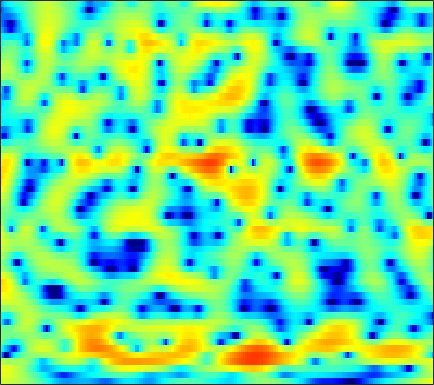

The file beside this chart, header and first rows:
3.2508, 3.2093, 3.13, 3.0181, 2.9239, 2.7508, 2.5536, 2.3815, 2.1241, 1.8361, 1.5133, 1.2443, 0.84664, 0.41294, 0.059448, -0.44748, -1.0062, -1.4276, -2.0433, -2.7322, -3.4743, -4.0405, -4.8371, -5.645
4.154, 4.083, 3.946, 3.759, 3.587, 3.315, 2.994, 2.723, 2.315, 1.857, 1.354, 0.9475, 0.3633, -0.2631, -0.7573, -1.454, -2.193, -2.773, -3.588, -4.45, -5.368, -6.096, -7.135, -8.277
4.66, 4.513, 4.288, 4.018, 3.784, 3.438, 3.045, 2.71, 2.205, 1.621, 0.9401, 0.357, -0.5174, -1.527, -2.371, -3.611, -4.941, -5.952, -7.195, -8.096, -8.421, -8.345, -7.922, -7.336
2.655, 2.145, 1.596, 1.262, 1.134, 1.141, 1.249, 1.34, 1.42, 1.407, 1.251, 1.03, 0.5411, -0.1694, -0.8827, -2.058, -3.533, -4.801, -6.454, -7.485, -7.199, -6.251, -4.606, -3.05
-7.827, -12.17, -24.1, -17.78, -12.34, -8.528, -6.128, -4.78, -3.333, -2.166, -1.221, -0.6385, -0.03247, 0.4008, 0.6382, 0.841, 0.9533, 0.9978, 1.042, 1.116, 1.206, 1.303, 1.47, 1.664
-3.874, -5.437, -7.449, -9.502, -11.19, -13.79, -15.26, -13.54, -9.607, -6.246, -3.615, -2.053, -0.4069, 0.8533, 1.598, 2.368, 2.909, 3.202, 3.447, 3.555, 3.514, 3.392, 3.097, 2.64
-0.5452, -1.335, -2.417, -3.512, -4.269, -5.047, -5.322, -5.089, -4.22, -3.024, -1.765, -0.8865, 0.1399, 0.9666, 1.468, 1.995, 2.324, 2.487, 2.596, 2.593, 2.494, 2.355, 2.072, 1.681
0.1878, -0.03276, -0.3024, -0.517, -0.6188, -0.6581, -0.594, -0.4789, -0.247, 0.03564, 0.328, 0.5181, 0.6945, 0.7617, 0.7191, 0.5351, 0.2121, -0.109, -0.6025, -1.099, -1.46, -1.581, -1.522, -1.23
-0.5702, -0.7877, -0.9616, -0.9254, -0.7475, -0.3358, 0.2009, 0.6302, 1.17, 1.619, 1.94, 2.068, 2.072, 1.843, 1.493, 0.7463, -0.3993, -1.588, -3.802, -7.169, -12.8, -18.13, -12.13, -6.762
-5.32, -7.345, -10.81, -12.1, -9.577, -5.802, -2.959, -1.365, 0.2419, 1.379, 2.143, 2.502, 2.73, 2.688, 2.482, 1.987, 1.25, 0.5562, -0.5167, -1.619, -2.496, -2.788, -2.585, -1.836
-3.608, -4.375, -5.212, -5.291, -4.658, -3.254, -1.724, -0.6901, 0.4523, 1.32, 1.92, 2.214, 2.414, 2.413, 2.309, 2.046, 1.668, 1.332, 0.8661, 0.4004, -0.004921, -0.2368, -0.4505, -0.5565
0.5104, 0.5552, 0.6303, 0.764, 0.9112, 1.175, 1.473, 1.689, 1.935, 2.098, 2.16, 2.129, 1.989, 1.73, 1.466, 1.024, 0.4975, 0.06435, -0.5458, -1.169, -1.775, -2.198, -2.723, -3.147
3.111, 3.194, 3.241, 3.241, 3.209, 3.123, 2.992, 2.862, 2.641, 2.356, 1.991, 1.668, 1.159, 0.5448, 0.01227, -0.7941, -1.71, -2.477, -3.585, -4.754, -5.955, -6.832, -7.888, -8.723
4.871, 4.84, 4.708, 4.474, 4.236, 3.843, 3.367, 2.963, 2.372, 1.732, 1.059, 0.5239, -0.2358, -1.065, -1.759, -2.83, -4.115, -5.263, -7.106, -9.341, -12.02, -14.21, -17.08, -19.29
6.209, 6.05, 5.7, 5.188, 4.699, 3.902, 2.949, 2.144, 0.998, -0.1658, -1.225, -1.885, -2.563, -3.063, -3.42, -4.026, -4.92, -5.862, -7.611, -10.09, -13.57, -17.06, -23.03, -25.12
6.642, 6.412, 5.913, 5.175, 4.453, 3.23, 1.66, 0.2061, -2.23, -5.408, -9.355, -11.53, -10.13, -7.283, -5.686, -4.318, -3.639, -3.493, -3.699, -4.266, -5.055, -5.674, -6.382, -6.765
4.221, 4.014, 3.495, 2.71, 1.944, 0.7132, -0.7453, -1.997, -3.89, -5.986, -7.933, -8.646, -7.919, -6.102, -4.713, -3.178, -2.047, -1.442, -0.8837, -0.5652, -0.4041, -0.336, -0.267, -0.1696
1.106, 0.8724, 0.2066, -0.818, -1.792, -3.253, -4.692, -5.546, -6.158, -6.134, -5.626, -5.044, -4.126, -3.115, -2.344, -1.373, -0.5184, 0.01428, 0.5906, 1.032, 1.359, 1.539, 1.725, 1.861
0.272, -0.1087, -1.061, -2.621, -4.281, -7.473, -12.83, -21.03, -18.42, -10.75, -6.937, -5.031, -3.133, -1.692, -0.8319, 0.106, 0.8338, 1.271, 1.717, 2.027, 2.225, 2.303, 2.336, 2.304
1.505, 1.154, 0.4274, -0.59, -1.525, -2.909, -4.205, -4.817, -4.83, -4.013, -2.824, -1.91, -0.8305, 0.06178, 0.6025, 1.165, 1.556, 1.752, 1.893, 1.895, 1.764, 1.599, 1.29, 0.9084
2.87, 2.59, 2.136, 1.623, 1.229, 0.7483, 0.3709, 0.1923, 0.1148, 0.2125, 0.4231, 0.6266, 0.8838, 1.089, 1.192, 1.236, 1.176, 1.051, 0.783, 0.3982, -0.1212, -0.6041, -1.409, -2.431
3.682, 3.314, 2.804, 2.326, 2.017, 1.704, 1.533, 1.482, 1.497, 1.56, 1.614, 1.617, 1.549, 1.362, 1.133, 0.7, 0.1555, -0.3158, -0.9875, -1.655, -2.296, -2.828, -3.694, -4.908
4.085, 3.321, 2.205, 1.151, 0.5618, 0.2142, 0.4094, 0.8041, 1.436, 1.987, 2.365, 2.483, 2.397, 1.996, 1.466, 0.4298, -1.013, -2.303, -4.127, -5.447, -5.593, -5.109, -4.299, -3.788
3.318, 1.881, -0.7913, -4.926, -9.759, -12.5, -6.024, -2.886, -0.2151, 1.45, 2.436, 2.84, 2.961, 2.63, 2.066, 0.8255, -1.149, -3.315, -7.748, -14.35, -10.93, -6.785, -3.317, -1.224
0.9815, 0.09262, -1.405, -3.095, -4.148, -4.582, -3.748, -2.746, -1.438, -0.3881, 0.3398, 0.7048, 0.9483, 0.9395, 0.7737, 0.3567, -0.2563, -0.784, -1.399, -1.686, -1.46, -1.008, -0.1909, 0.6186
-0.3214, -0.4157, -0.7265, -1.161, -1.485, -1.826, -2.034, -2.095, -2.094, -1.995, -1.82, -1.647, -1.38, -1.092, -0.8715, -0.598, -0.3387, -0.1563, 0.1077, 0.4068, 0.756, 1.054, 1.429, 1.756
-0.03949, 0.1127, -0.008576, -0.4157, -0.8858, -1.681, -2.62, -3.387, -4.397, -5.238, -5.645, -5.59, -5.033, -4.135, -3.371, -2.342, -1.365, -0.6773, 0.1475, 0.8857, 1.529, 1.945, 2.393, 2.714
1.724, 1.586, 1.097, 0.2598, -0.6033, -2.112, -4.093, -5.988, -9.24, -13.74, -18.7, -17.47, -12.8, -9.383, -7.443, -5.304, -3.521, -2.354, -0.9779, 0.2095, 1.215, 1.837, 2.525, 3.023
3.676, 3.198, 2.337, 1.169, 0.07841, -1.701, -3.905, -5.846, -8.808, -12, -14.33, -14.8, -13.91, -12.25, -10.79, -8.7, -6.543, -5.037, -3.209, -1.618, -0.2653, 0.5957, 1.558, 2.298
5.229, 4.616, 3.62, 2.398, 1.318, -0.3513, -2.283, -3.891, -6.24, -8.818, -11.68, -14.13, -18.11, -21.03, -18.74, -13.98, -10.28, -8.069, -5.661, -3.73, -2.162, -1.157, -0.03323, 0.8892
6.196, 5.605, 4.658, 3.525, 2.548, 1.065, -0.6199, -2.028, -4.109, -6.41, -9.004, -11.07, -13.71, -15.14, -14.61, -12.56, -10.27, -8.77, -6.987, -5.457, -4.087, -3.17, -2.096, -1.136
6.606, 6.158, 5.421, 4.498, 3.675, 2.405, 0.9321, -0.2856, -2.029, -3.833, -5.612, -6.827, -8.167, -9.011, -9.288, -9.285, -9.013, -8.676, -8.176, -7.542, -6.736, -6.012, -4.952, -3.925
6.585, 6.463, 6.11, 5.515, 4.888, 3.799, 2.415, 1.183, -0.7104, -2.842, -5.092, -6.702, -8.38, -9.256, -9.462, -9.543, -9.858, -10.34, -11.46, -12.67, -12.68, -11.34, -8.902, -6.994
5.53, 5.984, 6.216, 6.046, 5.674, 4.845, 3.62, 2.403, 0.3045, -2.549, -6.537, -11.1, -24.71, -17.04, -12.33, -9.627, -8.853, -9.223, -10.89, -14, -15.11, -12.18, -8.461, -6.326
2.661, 3.404, 3.963, 4.12, 4.014, 3.589, 2.834, 2.06, 0.7247, -0.9471, -2.823, -4.214, -5.55, -5.886, -5.584, -4.936, -4.407, -4.204, -4.09, -3.921, -3.589, -3.192, -2.491, -1.914
-0.3374, -0.06457, 0.2307, 0.4403, 0.515, 0.49, 0.315, 0.07885, -0.3593, -0.8784, -1.419, -1.762, -2.079, -2.202, -2.15, -1.935, -1.641, -1.375, -1.016, -0.6376, -0.2203, 0.09014, 0.4594, 0.7949
-4.217, -4.537, -4.529, -4.092, -3.63, -3.023, -2.55, -2.325, -2.168, -2.138, -2.176, -2.187, -2.126, -1.916, -1.662, -1.216, -0.6718, -0.221, 0.3962, 0.9744, 1.501, 1.86, 2.249, 2.545
-12.24, -15.98, -15.07, -10.74, -8.417, -6.358, -5.131, -4.606, -4.312, -4.366, -4.584, -4.749, -4.752, -4.324, -3.712, -2.627, -1.405, -0.5159, 0.5904, 1.564, 2.373, 2.872, 3.408, 3.766
-9.425, -10.79, -10.78, -9.204, -7.925, -6.608, -5.892, -5.735, -6.067, -7.077, -8.91, -10.97, -14.12, -13.41, -10.3, -6.529, -3.703, -2.042, -0.2755, 1.117, 2.227, 2.892, 3.591, 4.087
-5.205, -5.489, -5.603, -5.462, -5.266, -5.046, -5.011, -5.172, -5.726, -6.758, -8.355, -9.888, -11.71, -11.21, -9.308, -6.474, -4.097, -2.627, -1.019, 0.2761, 1.342, 2.02, 2.775, 3.384
-4.823, -4.659, -4.4, -4.113, -3.908, -3.694, -3.558, -3.539, -3.633, -3.863, -4.179, -4.377, -4.462, -4.283, -3.945, -3.321, -2.602, -2.057, -1.346, -0.635, 0.07501, 0.6289, 1.375, 2.111
-5.922, -5.201, -4.383, -3.676, -3.199, -2.609, -2.092, -1.767, -1.427, -1.194, -1.062, -1.023, -1.039, -1.123, -1.236, -1.466, -1.802, -2.114, -2.531, -2.764, -2.542, -2.013, -0.9309, 0.3121
-6.69, -6.004, -5.196, -4.314, -3.548, -2.434, -1.359, -0.6269, 0.1923, 0.8129, 1.228, 1.384, 1.375, 1.122, 0.73, -0.1036, -1.419, -2.84, -5.62, -9.94, -13.11, -9.8, -5.064, -1.877
-7.741, -8.949, -10.37, -9.636, -7.626, -4.732, -2.337, -0.9141, 0.5481, 1.587, 2.257, 2.557, 2.699, 2.53, 2.196, 1.44, 0.2752, -0.8857, -2.818, -4.888, -5.776, -5.033, -3.069, -1.202
-6.702, -9.001, -12.63, -12.13, -8.886, -5.179, -2.519, -1.038, 0.4456, 1.496, 2.199, 2.544, 2.801, 2.832, 2.732, 2.428, 1.973, 1.55, 0.9572, 0.4199, 0.04977, -0.08585, -0.1351, -0.1321
-1.574, -2.062, -2.456, -2.384, -2.017, -1.286, -0.4639, 0.1027, 0.7338, 1.211, 1.576, 1.776, 1.97, 2.124, 2.203, 2.264, 2.258, 2.191, 2.018, 1.764, 1.385, 1.013, 0.3378, -0.5897
1.51, 1.362, 1.2, 1.086, 1.016, 0.9318, 0.8112, 0.6709, 0.3994, 0.05453, -0.2776, -0.4365, -0.4402, -0.1485, 0.214, 0.7938, 1.333, 1.665, 1.942, 1.998, 1.807, 1.47, 0.7401, -0.4077
2.61, 2.575, 2.445, 2.208, 1.947, 1.462, 0.756, 0.04925, -1.188, -2.839, -4.956, -6.588, -7.596, -6.222, -4.43, -2.211, -0.4763, 0.5071, 1.442, 1.967, 2.146, 2.061, 1.679, 1.006
1.931, 2.007, 1.979, 1.783, 1.514, 0.9438, 0.09301, -0.7704, -2.311, -4.458, -7.594, -10.81, -14.16, -10.28, -6.952, -3.67, -1.381, -0.1157, 1.101, 1.888, 2.291, 2.382, 2.246, 1.875
0.06903, 0.3719, 0.6417, 0.7175, 0.6245, 0.295, -0.2591, -0.8297, -1.75, -2.754, -3.724, -4.243, -4.379, -3.793, -2.966, -1.629, -0.2788, 0.6444, 1.632, 2.334, 2.706, 2.779, 2.584, 2.093
-2.506, -1.615, -0.7615, -0.2727, -0.1295, -0.1871, -0.5182, -0.9189, -1.622, -2.426, -3.151, -3.524, -3.544, -2.903, -2.05, -0.6627, 0.7827, 1.744, 2.818, 3.537, 3.894, 3.886, 3.507, 2.661
-4.647, -3.402, -2.368, -1.817, -1.619, -1.608, -1.877, -2.271, -3.149, -4.639, -6.887, -9.272, -12.04, -9.119, -5.689, -2.02, 0.6459, 2.148, 3.635, 4.601, 5.072, 5.107, 4.734, 3.838
-5.737, -5.696, -5.782, -5.971, -6.067, -6.064, -5.912, -5.834, -5.952, -6.548, -7.761, -8.912, -9.627, -7.667, -5.194, -2.121, 0.3332, 1.792, 3.244, 4.228, 4.768, 4.916, 4.76, 4.224
-8.23, -9.411, -11.44, -14, -15.74, -15.46, -12.75, -10.79, -8.754, -7.242, -6.155, -5.421, -4.373, -3.139, -2.09, -0.6209, 0.7695, 1.693, 2.721, 3.468, 3.953, 4.137, 4.146, 3.907
-9.999, -11.28, -13.49, -16.51, -18.85, -18.3, -14.42, -11.83, -9.133, -7.075, -5.379, -4.302, -3.021, -1.821, -0.9689, 0.09663, 1.059, 1.7, 2.425, 2.993, 3.383, 3.548, 3.618, 3.517
-10.74, -10.87, -11.04, -11.07, -10.89, -10.26, -9.199, -8.22, -6.819, -5.448, -4.179, -3.285, -2.18, -1.155, -0.4489, 0.4093, 1.177, 1.684, 2.254, 2.706, 3.013, 3.155, 3.226, 3.163
-12.11, -10.74, -9.399, -8.384, -7.737, -6.922, -6.134, -5.523, -4.69, -3.834, -3.001, -2.373, -1.529, -0.7288, -0.1543, 0.5733, 1.234, 1.67, 2.174, 2.553, 2.812, 2.931, 2.968, 2.877
-9.281, -7.927, -6.549, -5.556, -5.002, -4.439, -3.988, -3.697, -3.332, -2.961, -2.472, -2.054, -1.419, -0.7286, -0.1848, 0.5289, 1.186, 1.637, 2.146, 2.536, 2.804, 2.899, 2.89, 2.721
